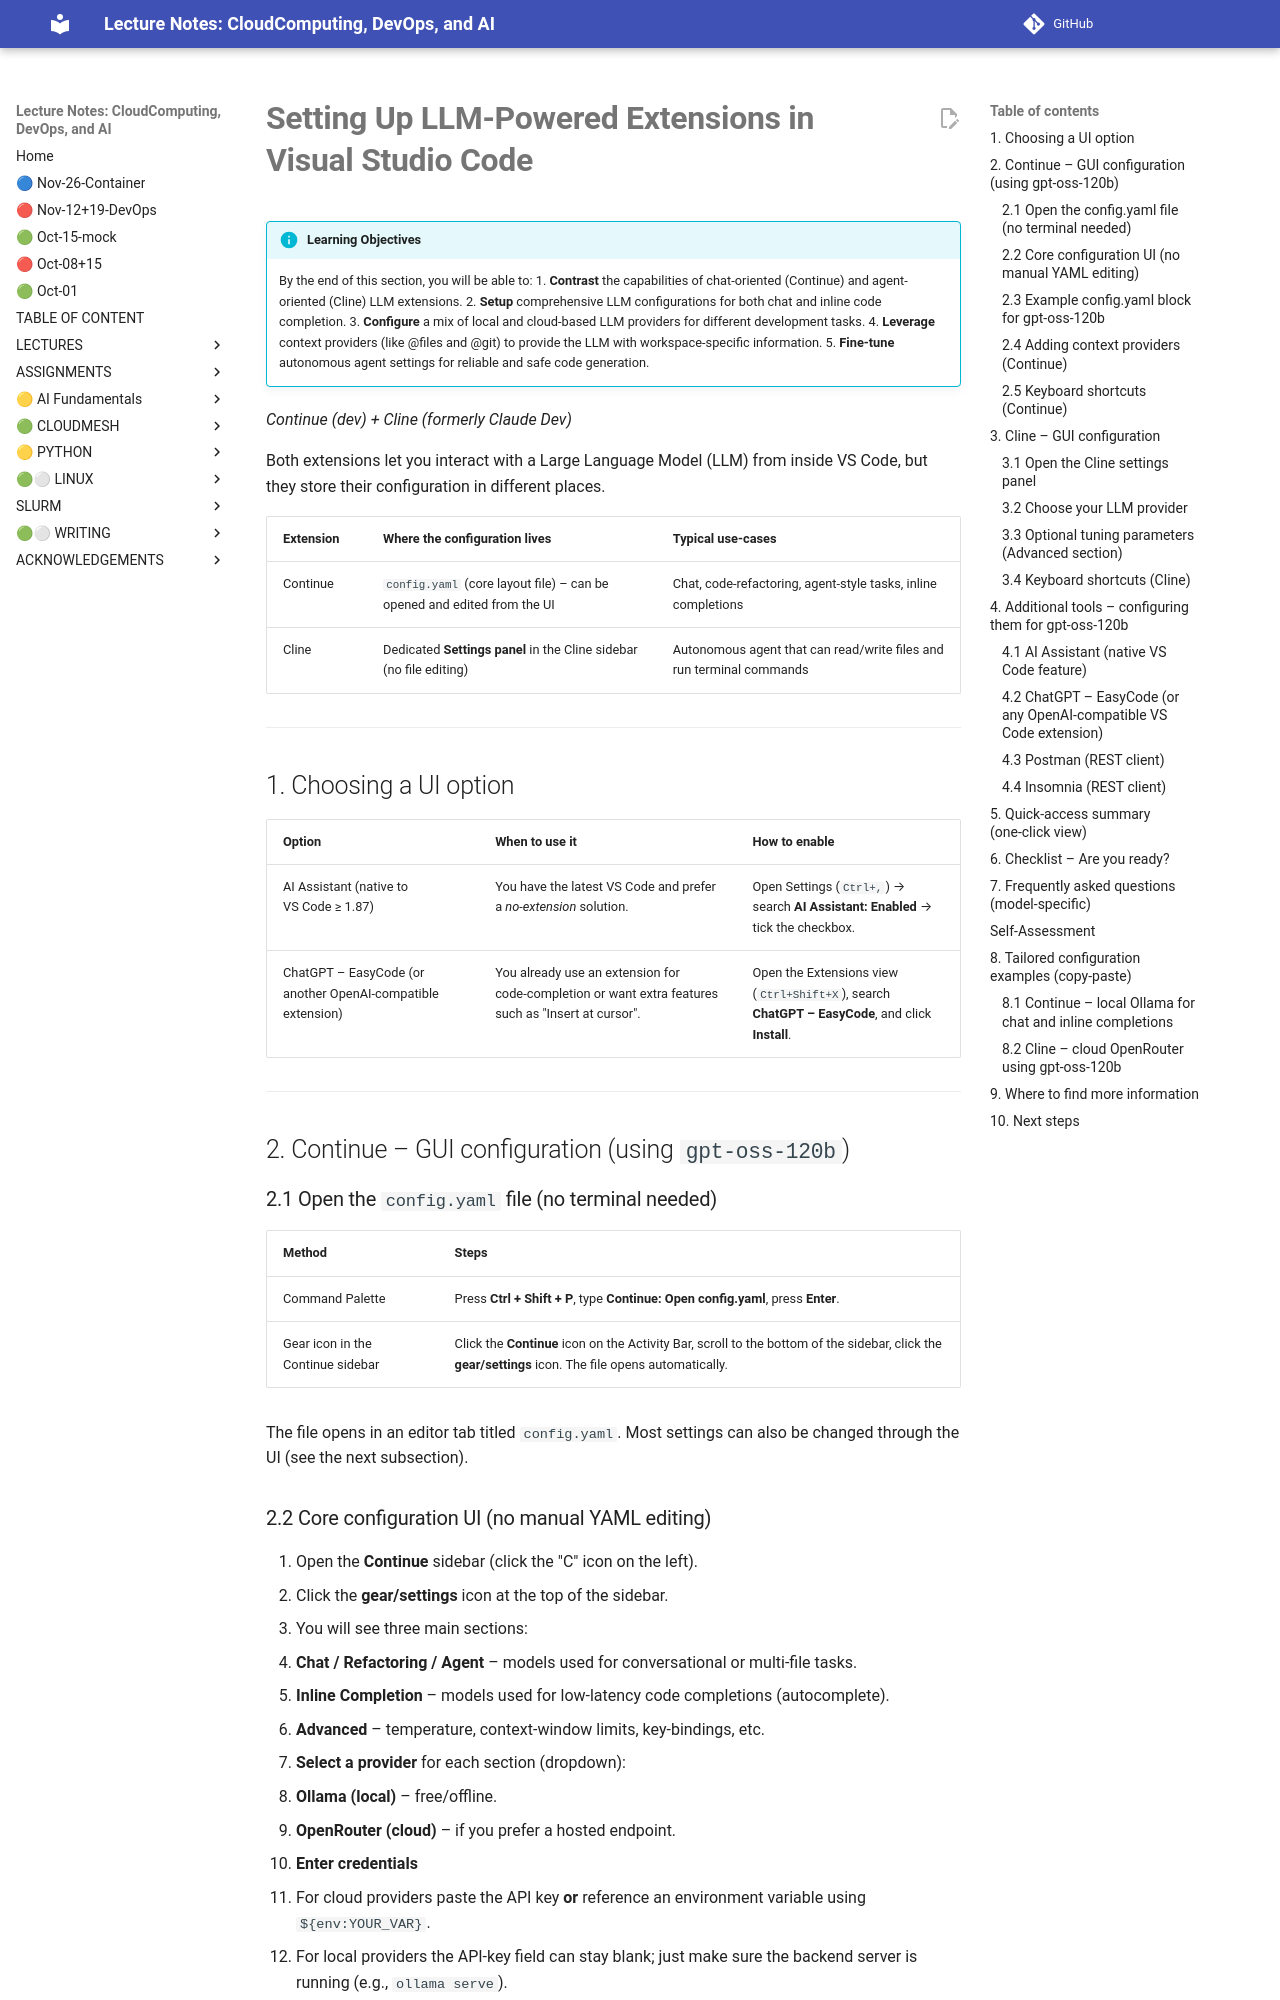

repository: cloudmesh-ai/cloudmesh-ai-lecture · page: section/llm/platform/jetstream/jetstream-llm/index.html · generator: mkdocs


# **Setting Up LLM‑Powered Extensions in Visual Studio Code**  


!!! info "Learning Objectives"
    By the end of this section, you will be able to:
    1. **Contrast** the capabilities of chat-oriented (Continue) and agent-oriented (Cline) LLM extensions.
    2. **Setup** comprehensive LLM configurations for both chat and inline code completion.
    3. **Configure** a mix of local and cloud-based LLM providers for different development tasks.
    4. **Leverage** context providers (like @files and @git) to provide the LLM with workspace-specific information.
    5. **Fine-tune** autonomous agent settings for reliable and safe code generation.

*Continue (dev) + Cline (formerly Claude Dev)*  

Both extensions let you interact with a Large Language Model (LLM) from inside VS Code, but they store their configuration in different places.

| Extension | Where the configuration lives | Typical use‑cases |
|-----------|------------------------------|-------------------|
| Continue | `config.yaml` (core layout file) – can be opened and edited from the UI | Chat, code‑refactoring, agent‑style tasks, inline completions |
| Cline | Dedicated **Settings panel** in the Cline sidebar (no file editing) | Autonomous agent that can read/write files and run terminal commands |

---

## 1. Choosing a UI option

| Option | When to use it | How to enable |
|--------|----------------|---------------|
| AI Assistant (native to VS Code ≥ 1.87) | You have the latest VS Code and prefer a *no‑extension* solution. | Open Settings (`Ctrl+,`) → search **AI Assistant: Enabled** → tick the checkbox. |
| ChatGPT – EasyCode (or another OpenAI‑compatible extension) | You already use an extension for code‑completion or want extra features such as "Insert at cursor". | Open the Extensions view (`Ctrl+Shift+X`), search **ChatGPT – EasyCode**, and click **Install**. |

---

## 2. Continue – GUI configuration (using `gpt‑oss‑120b`)

### 2.1 Open the `config.yaml` file (no terminal needed)

| Method | Steps |
|--------|-------|
| Command Palette | Press **Ctrl + Shift + P**, type **Continue: Open config.yaml**, press **Enter**. |
| Gear icon in the Continue sidebar | Click the **Continue** icon on the Activity Bar, scroll to the bottom of the sidebar, click the **gear/settings** icon. The file opens automatically. |

The file opens in an editor tab titled `config.yaml`. Most settings can also be changed through the UI (see the next subsection).
